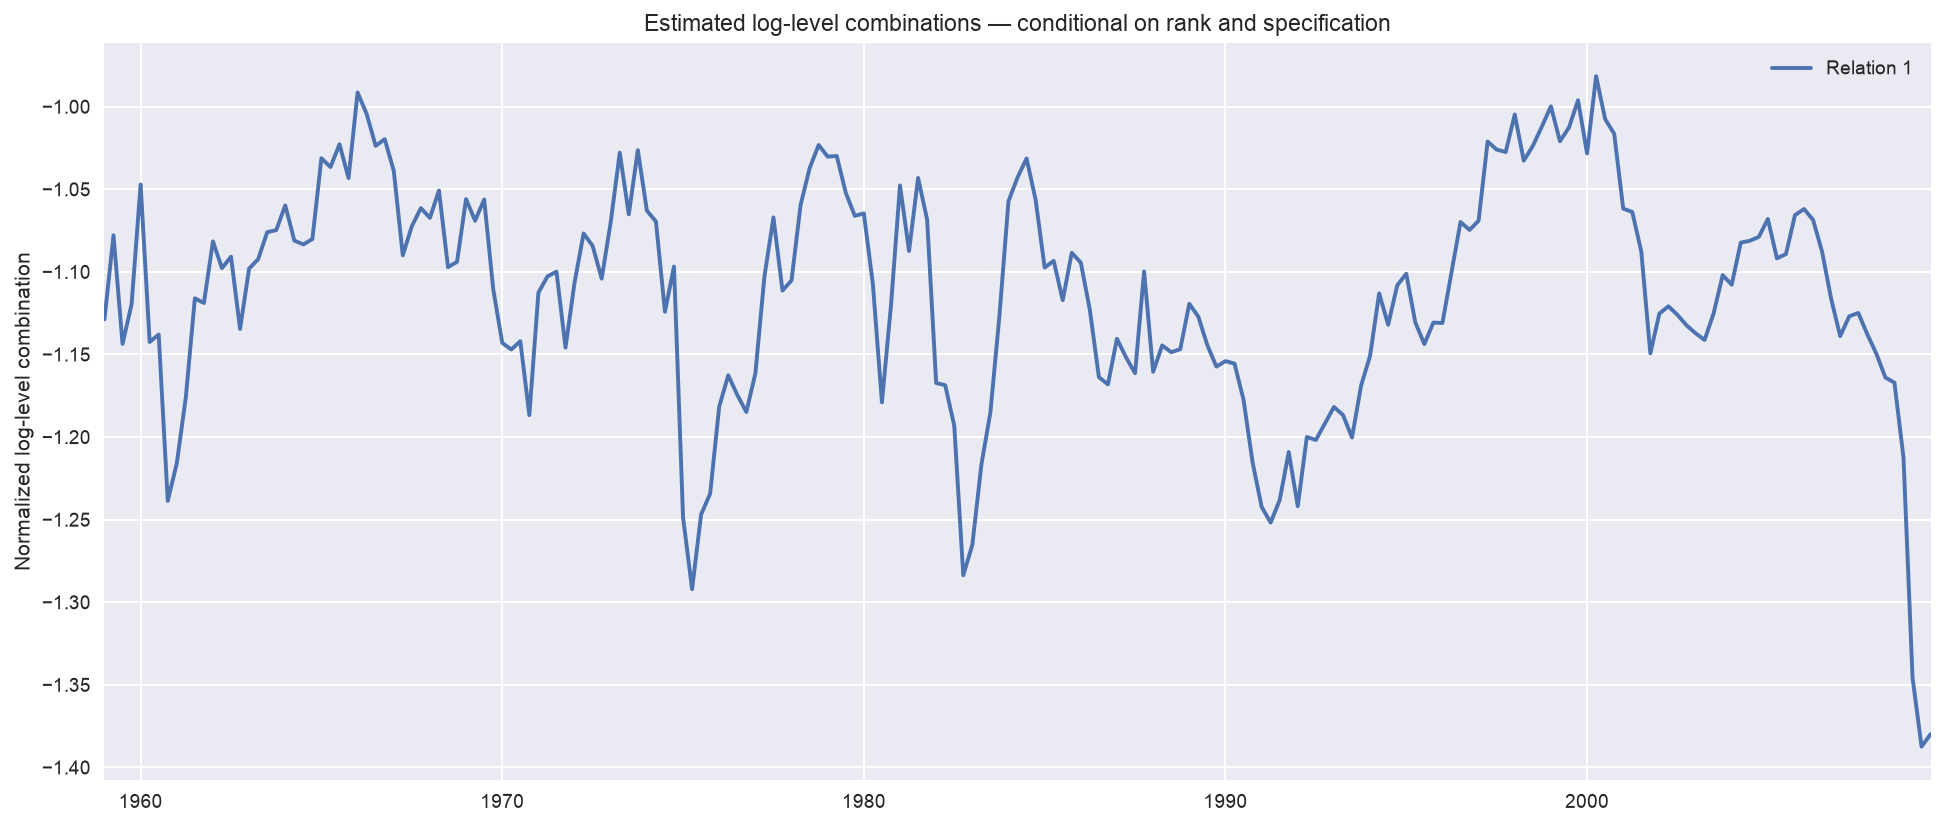

The data file committed next to this chart (first rows):
, Relation 1
1959Q1, -1.129
1959Q2, -1.078
1959Q3, -1.144
1959Q4, -1.12
1960Q1, -1.047
1960Q2, -1.143
1960Q3, -1.138
1960Q4, -1.239
1961Q1, -1.216
1961Q2, -1.176
1961Q3, -1.116
1961Q4, -1.119
1962Q1, -1.082
1962Q2, -1.098
1962Q3, -1.091
1962Q4, -1.135
1963Q1, -1.098
1963Q2, -1.092
1963Q3, -1.076
1963Q4, -1.075
1964Q1, -1.06
1964Q2, -1.081
1964Q3, -1.083
1964Q4, -1.08
1965Q1, -1.031
1965Q2, -1.037
1965Q3, -1.023
1965Q4, -1.043
1966Q1, -0.9914
1966Q2, -1.004
1966Q3, -1.024
1966Q4, -1.02
1967Q1, -1.039
1967Q2, -1.09
1967Q3, -1.072
1967Q4, -1.061
1968Q1, -1.067
1968Q2, -1.051
1968Q3, -1.097
1968Q4, -1.094
1969Q1, -1.056
1969Q2, -1.069
1969Q3, -1.056
1969Q4, -1.11
1970Q1, -1.143
1970Q2, -1.147
1970Q3, -1.142
1970Q4, -1.187
1971Q1, -1.113
1971Q2, -1.103
1971Q3, -1.1
1971Q4, -1.146
1972Q1, -1.107
1972Q2, -1.077
1972Q3, -1.084
1972Q4, -1.104
1973Q1, -1.07
1973Q2, -1.028
1973Q3, -1.065
1973Q4, -1.026
... 143 more rows
